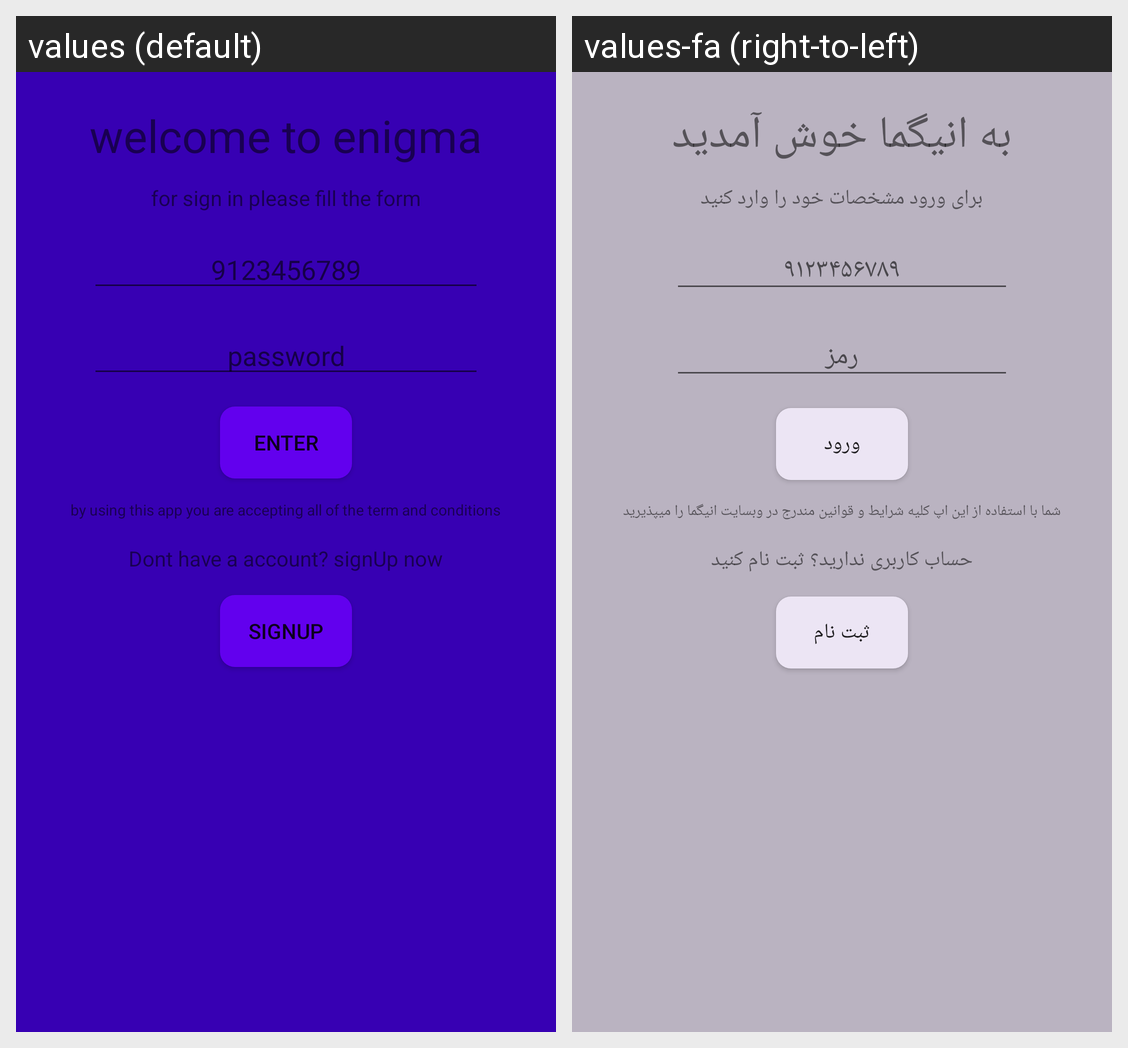

The Android screen above is rendered under two locales of the same app. Produce the string resources it draws, with the default and per-locale values.
Android screen res/layout/login_page_fragment.xml rendered under 2 locales, left to right: values (default), values-fa (right-to-left). Device: Nexus 5 (rendered at 1080×1920; each locale shown at half size, 540×960, under a caption strip naming it); theme AppTheme.
Strings drawn on this screen, with the default value and each locale's value (text and hints the layout hard-codes, and strings that could not be matched under every locale, appear in the picture but are not listed):

welcome
  values: welcome to enigma
  values-fa: به انیگما خوش آمدید

forSignInFillForm
  values: for sign in please fill the form
  values-fa: برای ورود مشخصات خود را وارد کنید

exampleOfNumber
  values: 9123456789
  values-fa: ۹۱۲۳۴۵۶۷۸۹

password
  values: password
  values-fa: رمز

enter
  values: enter
  values-fa: ورود

privacyWanrning
  values: by using this app you are accepting all of the term and conditions
  values-fa: شما با استفاده از این اپ کلیه شرایط و قوانین مندرج در وبسایت انیگما را میپذیرید

havntAAcountSignUp
  values: Dont have a account? signUp now
  values-fa: حساب کاربری ندارید؟ ثبت نام کنید

signUp
  values: Signup
  values-fa: ثبت نام
